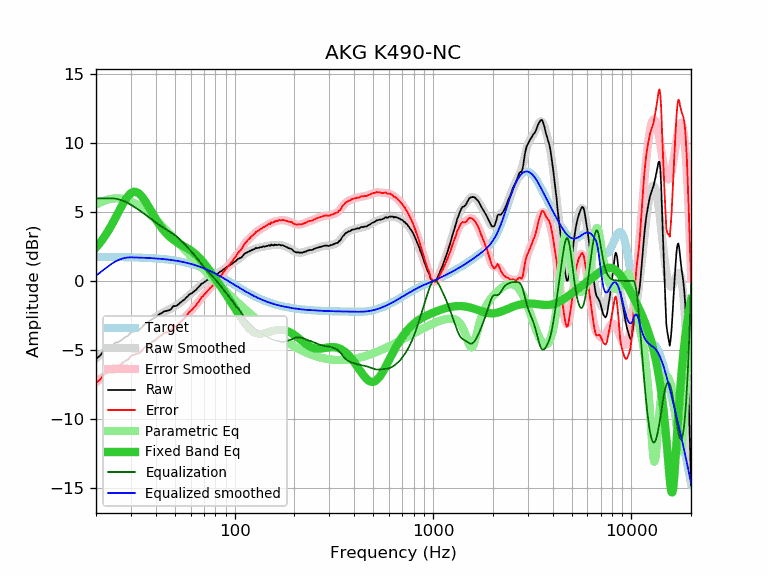

Values plotted in this chart, from the file beside it:
frequency, raw, error, smoothed, error_smoothed, equalization, parametric_eq, equalized_raw, equalized_smoothed, target
20, -5.65, -7.39, -5.61, -7.36, 6.00, 2.43, 0.35, 0.39, 1.74
21, -5.42, -7.16, -5.38, -7.12, 6.00, 2.79, 0.58, 0.62, 1.74
22, -5.04, -6.78, -5.16, -6.90, 6.00, 3.18, 0.96, 0.84, 1.74
23, -4.94, -6.68, -4.95, -6.69, 6.00, 3.61, 1.06, 1.05, 1.74
24, -4.80, -6.53, -4.75, -6.49, 6.00, 4.07, 1.20, 1.25, 1.74
25, -4.49, -6.22, -4.57, -6.30, 5.98, 4.54, 1.49, 1.41, 1.73
26, -4.44, -6.17, -4.40, -6.13, 5.93, 5.01, 1.49, 1.53, 1.73
27, -4.27, -5.99, -4.24, -5.97, 5.85, 5.45, 1.59, 1.61, 1.73
28, -4.09, -5.81, -4.09, -5.81, 5.76, 5.84, 1.68, 1.67, 1.72
29, -3.99, -5.70, -3.95, -5.67, 5.66, 6.16, 1.67, 1.70, 1.72
30, -3.74, -5.45, -3.82, -5.54, 5.54, 6.37, 1.80, 1.71, 1.71
31, -3.66, -5.36, -3.70, -5.40, 5.40, 6.47, 1.75, 1.71, 1.71
32, -3.60, -5.30, -3.57, -5.27, 5.27, 6.46, 1.68, 1.70, 1.70
33, -3.54, -5.23, -3.45, -5.14, 5.14, 6.34, 1.61, 1.70, 1.70
34, -3.39, -5.08, -3.32, -5.01, 5.01, 6.15, 1.62, 1.69, 1.69
35, -3.17, -4.85, -3.20, -4.88, 4.88, 5.90, 1.71, 1.68, 1.68
36, -3.04, -4.71, -3.07, -4.75, 4.75, 5.62, 1.71, 1.67, 1.67
37, -2.94, -4.60, -2.95, -4.61, 4.61, 5.33, 1.68, 1.66, 1.66
38, -2.82, -4.47, -2.83, -4.48, 4.48, 5.04, 1.67, 1.65, 1.65
39, -2.71, -4.35, -2.72, -4.36, 4.36, 4.76, 1.65, 1.64, 1.64
40, -2.66, -4.29, -2.61, -4.24, 4.24, 4.50, 1.59, 1.63, 1.63
41, -2.51, -4.13, -2.51, -4.13, 4.13, 4.26, 1.63, 1.62, 1.62
42, -2.39, -4.00, -2.42, -4.03, 4.03, 4.04, 1.64, 1.61, 1.61
43, -2.33, -3.92, -2.34, -3.93, 3.93, 3.83, 1.61, 1.60, 1.60
44, -2.21, -3.79, -2.26, -3.84, 3.84, 3.65, 1.64, 1.58, 1.58
45, -2.19, -3.76, -2.19, -3.76, 3.76, 3.49, 1.57, 1.57, 1.57
46, -2.15, -3.70, -2.12, -3.67, 3.67, 3.34, 1.53, 1.55, 1.55
47, -2.12, -3.65, -2.05, -3.59, 3.59, 3.22, 1.47, 1.54, 1.54
48, -2.02, -3.54, -1.98, -3.51, 3.51, 3.10, 1.49, 1.52, 1.52
49, -1.83, -3.33, -1.91, -3.42, 3.42, 3.00, 1.59, 1.50, 1.50
50, -1.83, -3.31, -1.84, -3.32, 3.32, 2.91, 1.50, 1.48, 1.48
51, -1.80, -3.26, -1.76, -3.23, 3.23, 2.82, 1.43, 1.46, 1.46
52, -1.70, -3.14, -1.68, -3.12, 3.12, 2.75, 1.43, 1.44, 1.44
53, -1.61, -3.03, -1.59, -3.02, 3.02, 2.68, 1.41, 1.42, 1.42
54, -1.51, -2.91, -1.50, -2.90, 2.90, 2.61, 1.39, 1.40, 1.40
55, -1.41, -2.78, -1.41, -2.78, 2.78, 2.55, 1.38, 1.38, 1.38
56, -1.34, -2.69, -1.31, -2.66, 2.66, 2.49, 1.33, 1.35, 1.35
57, -1.21, -2.53, -1.22, -2.54, 2.54, 2.42, 1.34, 1.33, 1.33
58, -1.12, -2.42, -1.12, -2.42, 2.42, 2.36, 1.31, 1.30, 1.30
59, -0.98, -2.25, -1.03, -2.31, 2.31, 2.29, 1.33, 1.27, 1.27
60, -0.93, -2.17, -0.95, -2.19, 2.19, 2.22, 1.26, 1.24, 1.24
61, -0.88, -2.09, -0.86, -2.07, 2.07, 2.15, 1.20, 1.22, 1.22
62, -0.79, -1.97, -0.77, -1.96, 1.96, 2.07, 1.17, 1.19, 1.19
63, -0.71, -1.86, -0.68, -1.84, 1.84, 1.98, 1.13, 1.16, 1.16
64, -0.63, -1.75, -0.60, -1.72, 1.72, 1.90, 1.09, 1.12, 1.12
65, -0.52, -1.61, -0.51, -1.60, 1.60, 1.80, 1.08, 1.09, 1.09
66, -0.42, -1.48, -0.42, -1.48, 1.48, 1.71, 1.06, 1.06, 1.06
67, -0.33, -1.35, -0.33, -1.36, 1.36, 1.61, 1.03, 1.02, 1.02
68, -0.20, -1.19, -0.25, -1.24, 1.24, 1.51, 1.04, 0.99, 0.99
69, -0.17, -1.12, -0.17, -1.13, 1.13, 1.40, 0.96, 0.95, 0.95
70, -0.10, -1.02, -0.10, -1.02, 1.02, 1.29, 0.92, 0.92, 0.92
71, -0.04, -0.92, -0.03, -0.92, 0.92, 1.18, 0.88, 0.88, 0.88
72, 0.01, -0.83, 0.02, -0.82, 0.82, 1.07, 0.83, 0.84, 0.84
73, 0.08, -0.72, 0.08, -0.73, 0.73, 0.96, 0.81, 0.81, 0.81
74, 0.12, -0.65, 0.13, -0.64, 0.64, 0.85, 0.76, 0.77, 0.77
75, 0.19, -0.54, 0.18, -0.55, 0.55, 0.73, 0.74, 0.73, 0.73
76, 0.21, -0.48, 0.23, -0.46, 0.46, 0.62, 0.68, 0.69, 0.69
77, 0.28, -0.37, 0.28, -0.37, 0.37, 0.51, 0.66, 0.65, 0.65
78, 0.32, -0.29, 0.33, -0.29, 0.29, 0.39, 0.61, 0.61, 0.61
79, 0.36, -0.21, 0.37, -0.20, 0.20, 0.28, 0.56, 0.57, 0.57
... 553 more rows
